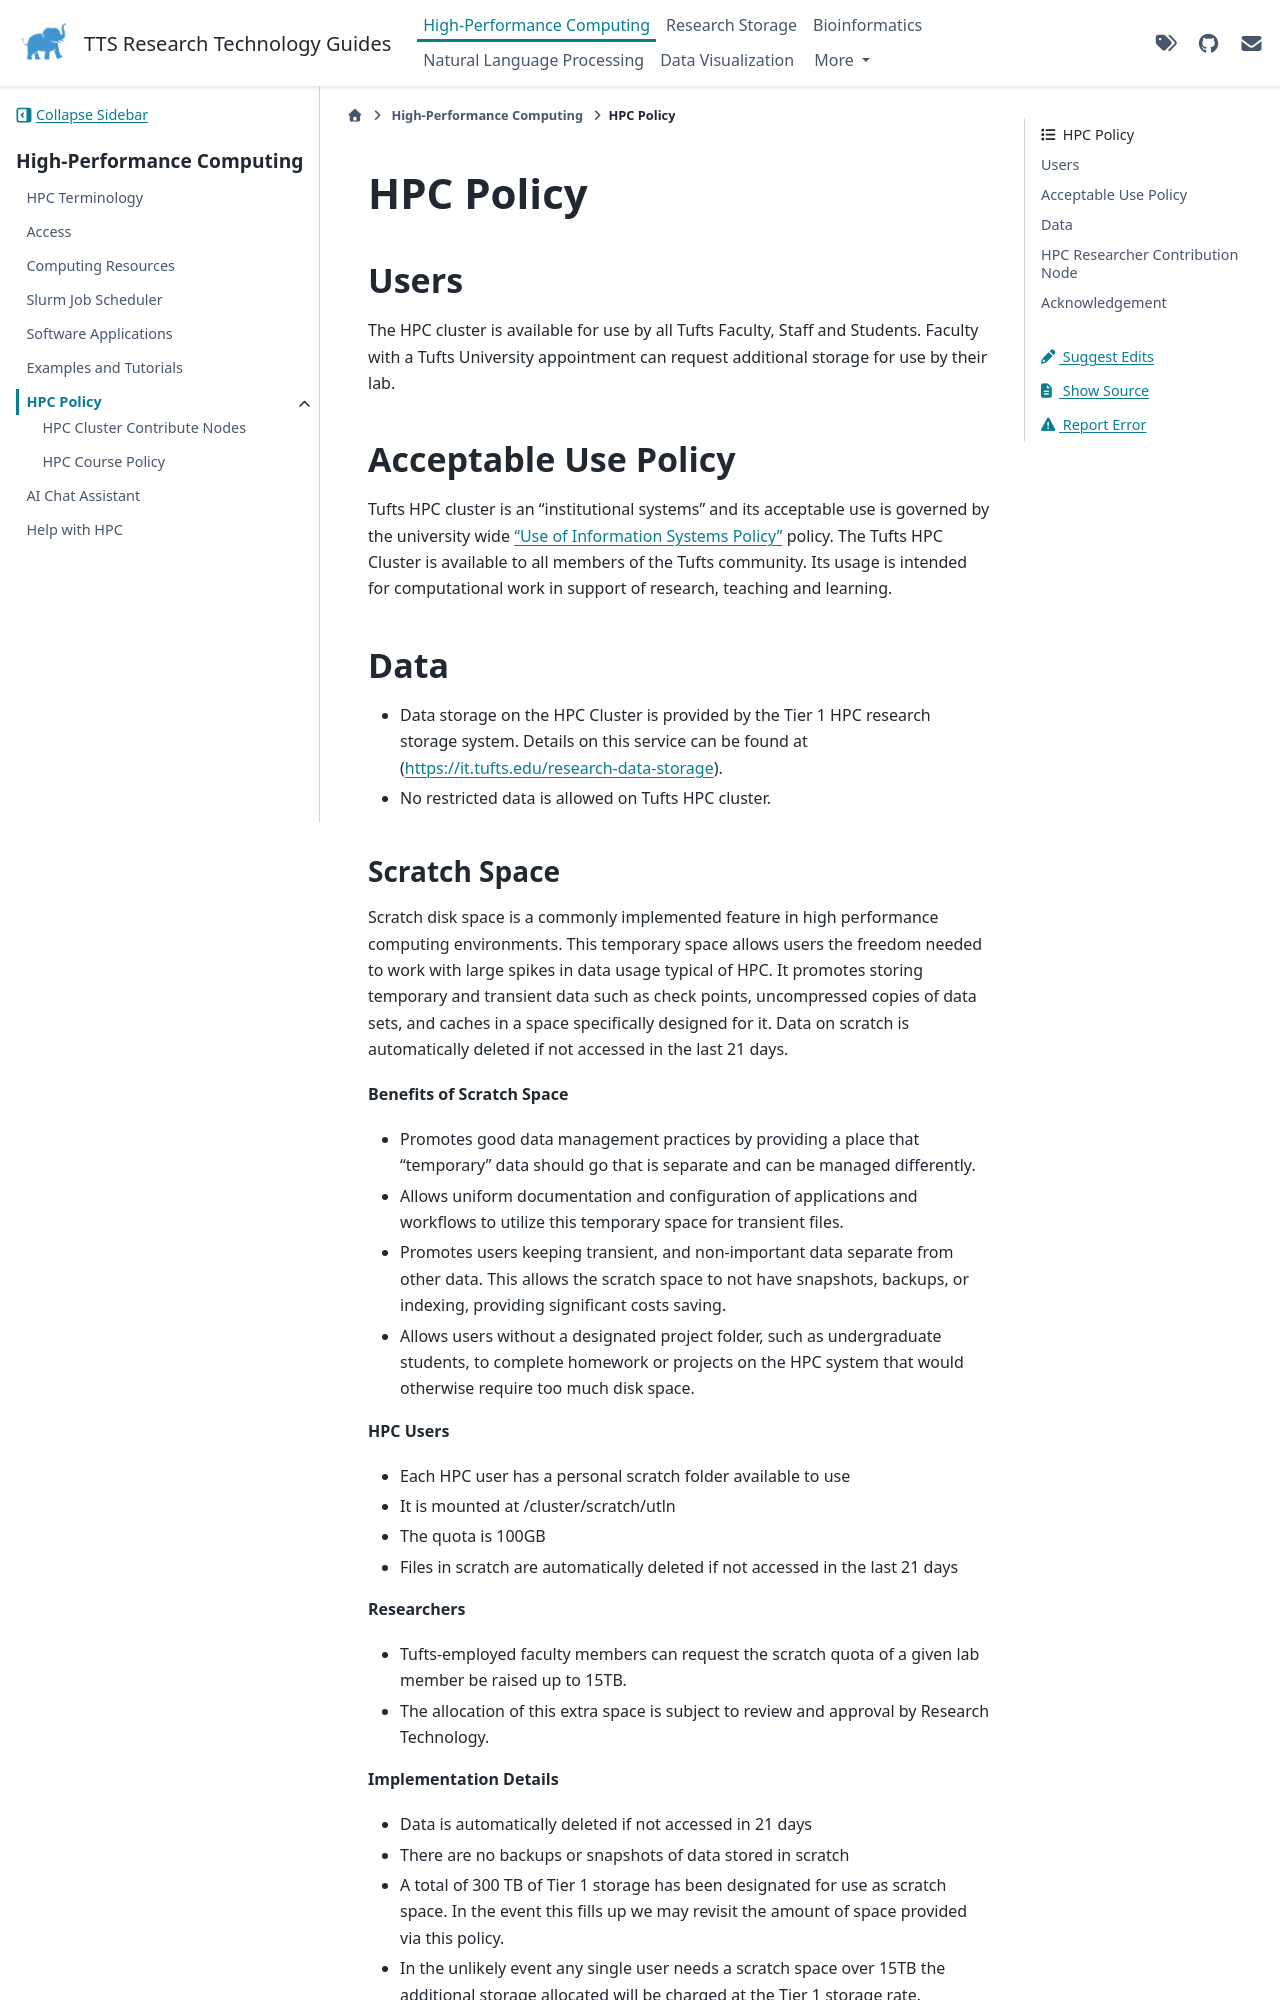

repository: TuftsRT/guides · page: dev/hpc/policy/index.html · generator: sphinx

# HPC Policy

## Users

The HPC cluster is available for use by all Tufts Faculty, Staff and Students.
Faculty with a Tufts University appointment can request additional storage for use by their lab.

## Acceptable Use Policy

Tufts HPC cluster is an "institutional systems" and its acceptable use is governed by the university wide ["Use of Information Systems Policy"](https://it.tufts.edu/sites/default/files/uploaded-files/2018-09/use-institutional_systems_2018-06-18_0.pdf) policy.

## Data

No restricted data allowed on Tufts HPC cluster

## HPC Researcher Contribution Node

Faculty provided contribute nodes are configured to give the contributing researcher priority access but are otherwise
operated the same as other nodes in the cluster.

- The owners of the equipment are given priority access while any excess capacity is returned to the pool (“preempt partition”) for general, shared use by the Tufts community.
- The owners of the equipment determine the access and queuing policies for their portion of the HPC.
- When not in use, contrib nodes provide compute resources to the general Tufts community via a preempt partition.
- When node owners require access to their contrib nodes, non-owner jobs are preempted within approx. 30 seconds to ensure owners have timely access to contributed capacity.
